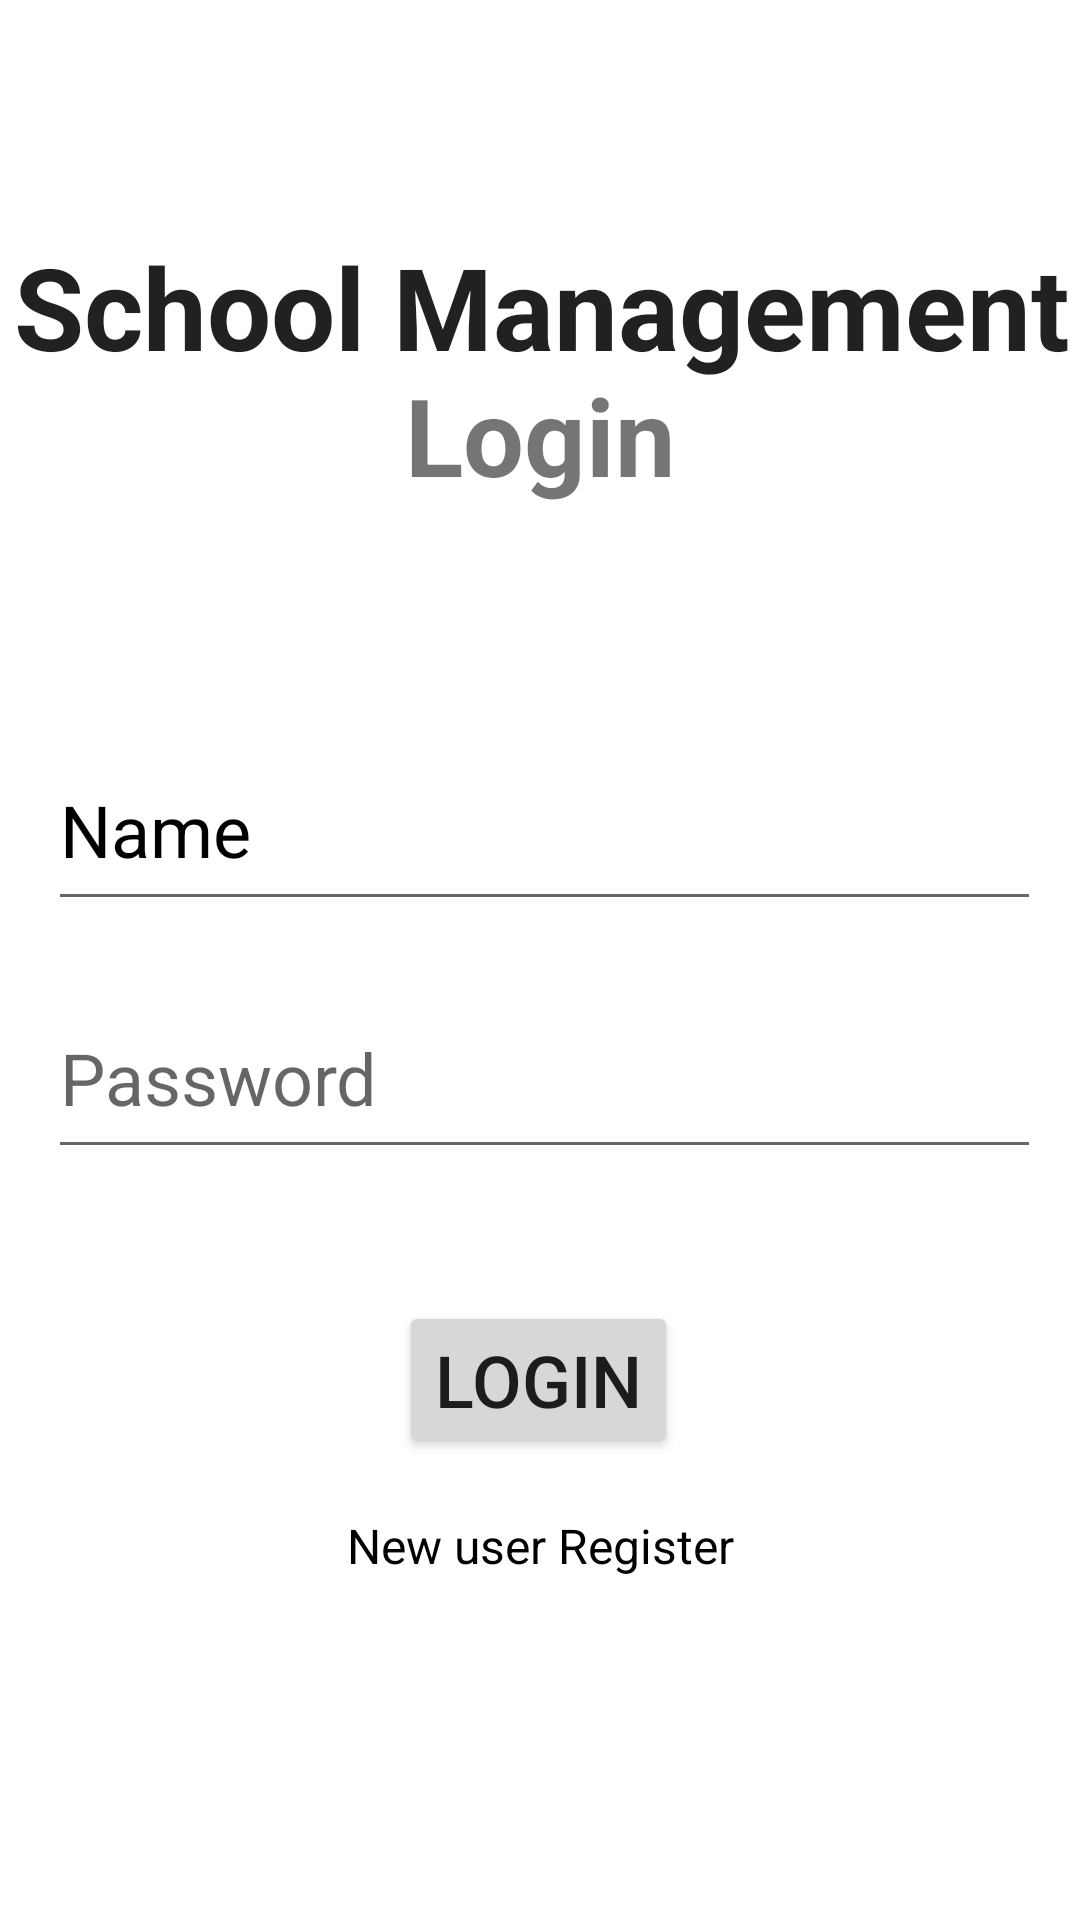

Produce the Android XML layout that renders to this screen, including the resource entries it uses.
<!-- AndroidManifest.xml: application theme Theme.Schoolmanagement -->
<!-- res/layout/activity_login.xml -->
<?xml version="1.0" encoding="utf-8"?>
<androidx.constraintlayout.widget.ConstraintLayout xmlns:android="http://schemas.android.com/apk/res/android"
    xmlns:app="http://schemas.android.com/apk/res-auto"
    xmlns:tools="http://schemas.android.com/tools"
    android:layout_width="match_parent"
    android:layout_height="match_parent"
    >

    <TextView
        android:id="@+id/TVSchool"
        style="@style/Theme.AppCompat.DayNight.Dialog"
        android:layout_width="wrap_content"
        android:layout_height="wrap_content"
        android:text="School Management"
        android:textSize="38sp"
        android:textStyle="bold"
        app:layout_constraintBottom_toBottomOf="parent"
        app:layout_constraintEnd_toEndOf="parent"
        app:layout_constraintHorizontal_bias="0.6"
        app:layout_constraintStart_toStartOf="parent"
        app:layout_constraintTop_toTopOf="parent"
        app:layout_constraintVertical_bias="0.13" />

    <TextView
        android:id="@+id/TVLogin"
        android:layout_width="159dp"
        android:layout_height="64dp"
        android:layout_marginBottom="468dp"
        android:text="Login"
        android:textAlignment="center"
        android:textSize="36sp"
        android:textStyle="bold"
        app:layout_constraintBottom_toBottomOf="parent"
        app:layout_constraintEnd_toEndOf="parent"
        app:layout_constraintStart_toStartOf="parent"
        app:layout_constraintTop_toBottomOf="@+id/TVSchool"
        app:layout_constraintVertical_bias="0.35" />

    <EditText
        android:id="@+id/ETLoginUsername"
        android:layout_width="331dp"
        android:layout_height="64dp"
        android:drawablePadding="10dp"
        android:ems="10"
        android:hint="Name"
        android:inputType="textPersonName"
        android:textColorHint="@color/black"
        android:textSize="24sp"
        app:layout_constraintBottom_toBottomOf="parent"
        app:layout_constraintEnd_toEndOf="parent"
        app:layout_constraintHorizontal_bias="0.55"
        app:layout_constraintStart_toStartOf="parent"
        app:layout_constraintTop_toBottomOf="@+id/TVLogin"
        app:layout_constraintVertical_bias="0.149"
        tools:ignore="MissingConstraints" />

    <EditText
        android:id="@+id/ETLoginPassword"
        android:layout_width="331dp"
        android:layout_height="64dp"
        android:drawablePadding="15dp"
        android:ems="10"
        android:hint="Password"
        android:inputType="textPassword"
        android:textSize="24sp"
        app:layout_constraintBottom_toBottomOf="parent"
        app:layout_constraintEnd_toEndOf="parent"
        app:layout_constraintHorizontal_bias="0.55"
        app:layout_constraintStart_toStartOf="parent"
        app:layout_constraintTop_toBottomOf="@+id/ETLoginUsername"
        app:layout_constraintVertical_bias="0.069" />

    <Button
        android:id="@+id/btnLogin"
        android:layout_width="wrap_content"
        android:layout_height="wrap_content"
        android:layout_marginTop="108dp"
        android:text="Login"
        android:textSize="24sp"
        app:layout_constraintBottom_toBottomOf="parent"
        app:layout_constraintEnd_toEndOf="parent"
        app:layout_constraintHorizontal_bias="0.498"
        app:layout_constraintStart_toStartOf="parent"
        app:layout_constraintTop_toTopOf="@+id/ETLoginPassword"
        app:layout_constraintVertical_bias="0.0" />

    <TextView
        android:id="@+id/TVRegister"
        android:layout_width="wrap_content"
        android:layout_height="wrap_content"
        android:text="New user Register"
        android:textColor="@color/black"
        android:textSize="16sp"
        app:layout_constraintBottom_toBottomOf="parent"
        app:layout_constraintEnd_toEndOf="parent"
        app:layout_constraintStart_toStartOf="parent"
        app:layout_constraintTop_toBottomOf="@+id/btnLogin"
        app:layout_constraintVertical_bias="0.138" />

</androidx.constraintlayout.widget.ConstraintLayout>
<!-- resources referenced by this layout -->
<resources>
  <color name="black">#FF000000</color>
  <style name="Theme.Schoolmanagement" parent="Theme.MaterialComponents.DayNight.NoActionBar">
          
          <item name="colorPrimary">@color/purple_500</item>
          <item name="colorPrimaryVariant">@color/purple_700</item>
          <item name="colorOnPrimary">@color/white</item>
          
          <item name="colorSecondary">@color/teal_200</item>
          <item name="colorSecondaryVariant">@color/teal_700</item>
          <item name="colorOnSecondary">@color/black</item>
          
          <item name="android:statusBarColor">?attr/colorPrimaryVariant</item>
          
      </style>
  <color name="purple_500">#FF6200EE</color>
  <color name="purple_700">#FF3700B3</color>
  <color name="white">#FFFFFFFF</color>
  <color name="teal_200">#FF03DAC5</color>
  <color name="teal_700">#FF018786</color>
</resources>
